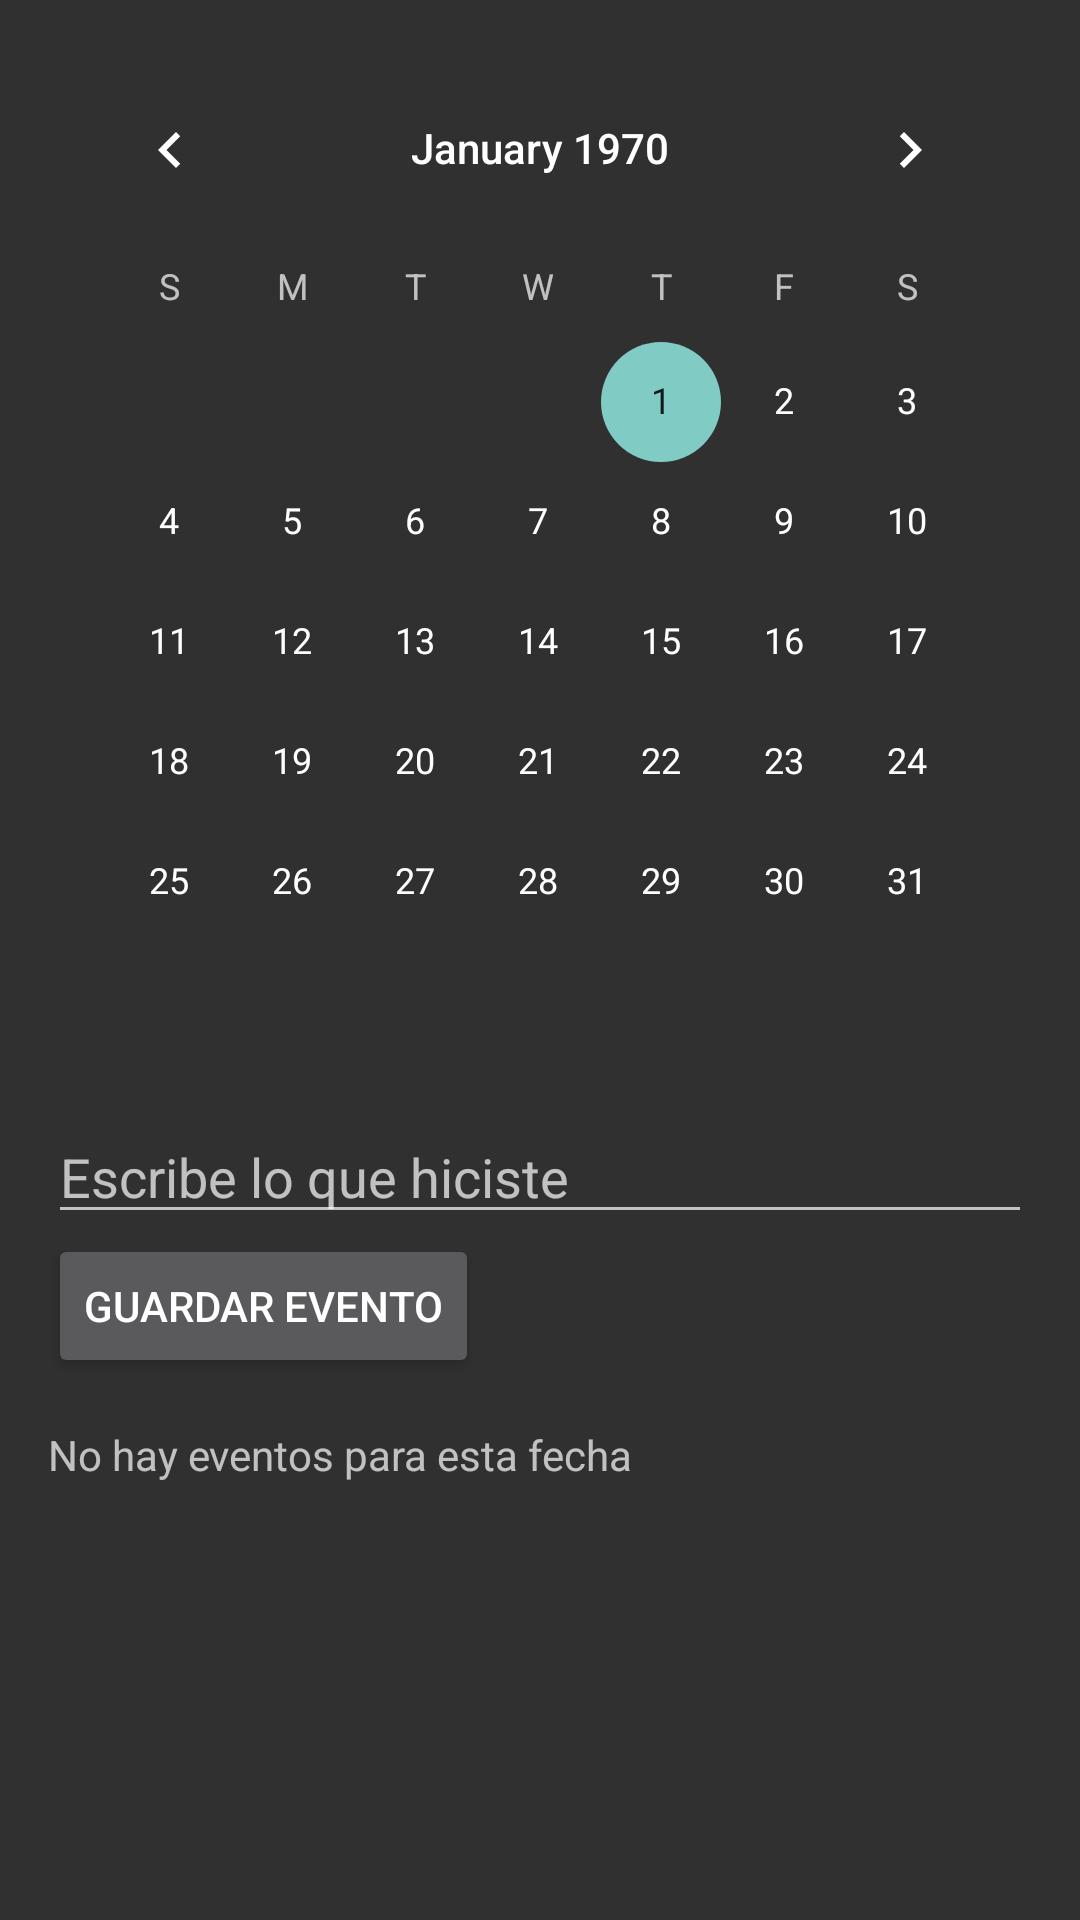

Write the Android layout XML for this screen, with the resource values it uses.
<!-- AndroidManifest.xml: application theme Theme.CheckingChallenges -->
<!-- res/layout/calendar_activity.xml -->
<LinearLayout
    xmlns:android="http://schemas.android.com/apk/res/android"
    android:layout_width="match_parent"
    android:layout_height="match_parent"
    android:orientation="vertical"
    android:padding="16dp">

    <CalendarView
        android:id="@+id/calendarView"
        android:layout_width="match_parent"
        android:layout_height="wrap_content"
        android:layout_marginBottom="16dp" />

    <EditText
        android:id="@+id/eventEditText"
        android:layout_width="match_parent"
        android:layout_height="wrap_content"
        android:hint="Escribe lo que hiciste" />

    <Button
        android:id="@+id/saveButton"
        android:layout_width="wrap_content"
        android:layout_height="wrap_content"
        android:text="Guardar Evento" />

    <TextView
        android:id="@+id/eventTextView"
        android:layout_width="match_parent"
        android:layout_height="wrap_content"
        android:layout_marginTop="16dp"
        android:text="No hay eventos para esta fecha" />
</LinearLayout>
<!-- resources referenced by this layout -->
<resources>
  <style name="Theme.CheckingChallenges" parent="Theme.AppCompat" />
</resources>
